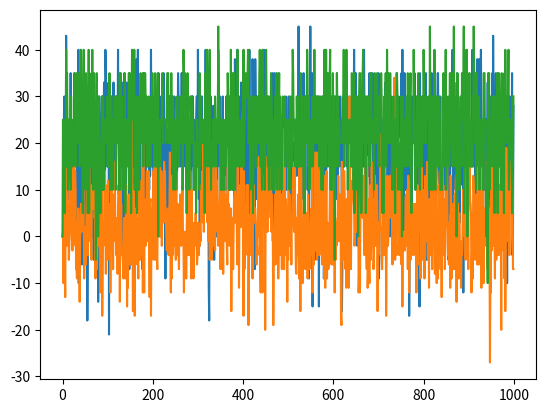

This chart was generated by the following Python code:
# -*- coding: utf-8 -*-
"""
Created on Tue Jul 27 22:28:40 2021

@author: Eltereon
"""
from collections import Counter
import numpy as np
import random as random
import matplotlib.pyplot as plt

environment_states = 2 
q_values = np.zeros((environment_states, 2)) 

probabilities = [0.3,0.7, 
                 0.7,0.3, 
                 0.5,0.5, 
                 0.5,0.5]

rewards = np.array([[-2,3],
                    [-2,1],
                    [1,-2],
                    [0,-2]])

actions = ['strategy_1', 'strategy_2'] 
    
def get_starting_state():
    starting_state_index = np.random.randint(environment_states)
    return starting_state_index

def get_next_action(current_state_index, epsilon):  # фактор случайности выбора действия
    if np.random.random() < epsilon:
        return np.argmax(q_values[current_state_index])
    else: #выбирается случайное действие
        return np.random.randint(2)

def get_next_state(current_state_index, action_index):
  new_state_index = 0 
  reward = 0
  if current_state_index == 0 and actions[action_index] == 'strategy_1':
    new_state_index = random.choices([0,1], weights=[probabilities[0],probabilities[1]])
    reward = rewards[0,new_state_index]
  
  elif current_state_index == 0 and actions[action_index] == 'strategy_2':
    new_state_index = random.choices([0,1], weights=[probabilities[2],probabilities[3]])
    reward = rewards[1,new_state_index]

  if current_state_index == 1 and actions[action_index] == 'strategy_1':
    new_state_index = random.choices([0,1], weights=[probabilities[4],probabilities[5]])
    reward = rewards[2,new_state_index]
  
  elif current_state_index == 1 and actions[action_index] == 'strategy_2':
    new_state_index = random.choices([0,1], weights=[probabilities[6],probabilities[7]])
    reward = rewards[3,new_state_index]
  
  return new_state_index, reward
    
# print (Counter(random.choices([0, 1], weights=[0.3, 0.7])[0]
#         for _ in range(100000)))   # проверка работоспособности перехода через вероятности (веса)

total_rewards0 = np.zeros((1000))
iterator0 = 0
for episode in range(999):#тренировка агента
  epsilon = 0.9
  discount_factor = 0.5
  learning_rate = 0.3
  state_index = 0
  cycle_step = 0
  sum_rewards = 0
  iterator0 += 1
  while cycle_step < 30: 
    action_index = get_next_action(state_index, epsilon) 
    old_state_index = state_index 
    state_index, reward = get_next_state(state_index, action_index) 
    old_q_value = q_values[old_state_index, action_index]
    temporal_difference = reward + (discount_factor * np.max(q_values[state_index])) - old_q_value   
    new_q_value = old_q_value + (learning_rate * temporal_difference)
    q_values[old_state_index, action_index] = new_q_value
    sum_rewards +=reward
    total_rewards0[iterator0]=sum_rewards
    cycle_step += 1

 
for i in range(2):
    print()

print("Q-matrix:")

for i in range(2):
    for j in range(2):
        print(q_values[i][j], end = ' ')
    print()

for i in range(2):
    print()
    
print("Best solutions:")
print()
print('In state 1:','', np.argmax(q_values[0])+1)
print('In state 2:','', np.argmax(q_values[1])+1)

def final_score():#Проход одного эпизода обученным агентом
    epsilon = 1
    state_index = 1
    cycle_steps = 0
    sum_rewards = 0
    while cycle_steps < 30: 
      action_index = get_next_action(state_index, epsilon)
      state_index, reward = get_next_state(state_index, action_index) 
      cycle_steps += 1
      sum_rewards+=reward
    return sum_rewards

total_rewards1 = np.zeros((1000)) #проход множества эпизодов без обучения (рандомно)
iterator1 = 0
for episode in range(999):
  epsilon = 0
  state_index = 0
  cycle_step = 0
  sum_rewards = 0
  iterator1 += 1
  while cycle_step < 30: 
    action_index = get_next_action(state_index, epsilon) 
    old_state_index = state_index 
    state_index, reward = get_next_state(state_index, action_index)    
    sum_rewards +=reward
    total_rewards1[iterator1]=sum_rewards
    cycle_step += 1


total_rewards2 = np.zeros((1000)) #проход множества эпизодов обученным агентом с сохранением сумм ревардов (чтобы потом увидеть дифференс на графиках)
iterator2 = 0
for episode in range(999):
  epsilon = 1
  state_index = 0
  cycle_step = 0
  sum_rewards = 0
  iterator2 += 1
  while cycle_step < 30: 
    action_index = get_next_action(state_index, epsilon) 
    old_state_index = state_index 
    state_index, reward = get_next_state(state_index, action_index)    
    sum_rewards +=reward
    total_rewards2[iterator2]=sum_rewards
    cycle_step += 1


plt.plot(total_rewards0)
plt.show()
plt.plot(total_rewards1)
plt.show()
plt.plot(total_rewards2)
plt.show()





    



